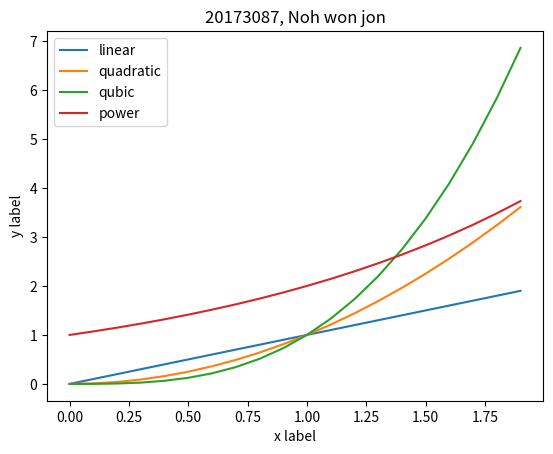

Write the Python code that produced this figure.
print("11-3.     20173087 노원진\n")
import matplotlib.pyplot as plt
x = [x / 10 for x in range(20)]        
y = [(x / 10)**2 for x in range(20)]   
z = [(x / 10)**3 for x in range(20)]   
i = [2**(x / 10) for x in range(20)]   

plt.title('20173087, Noh won jon')
plt.plot(x, x, label='linear')
plt.plot(x, y, label='quadratic')
plt.plot(x, z, label='qubic')
plt.plot(x, i, label='power')

plt.xlabel('x label')   
plt.ylabel('y label')

plt.legend()           
plt.show()
